33-way image classification set "images" from GitHub (qasim418/Chocolathon); label vocabulary: cocoa shot amaretto, cocoa shot bourbon, cocoa shot chocolate cake, cocoa shot old fashioned, cocoa shot tequila, cocoa shot whiskey, truffle amaretto, truffle bananas foster, truffle brownie batter, truffle caramel apple cider, truffle champagne, truffle cheesecake, truffle confetti cake, truffle cookies and cream, truffle creamsicle, truffle creme brulee, truffle dulce de leche, truffle espresso martini, truffle grey salt caramel, truffle key lime pie, truffle lemon, truffle manhattan, truffle maple cream, truffle peanut butter caramel, truffle pineapple moscato, truffle pistachio, truffle pumpkin spice latte, truffle raspberry, truffle s mores, truffle salted caramel, truffle strawberry shortcake, truffle tea honey, truffle turtle.

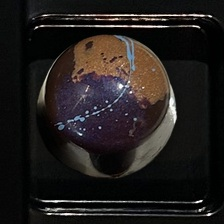
Label: truffle peanut butter caramel

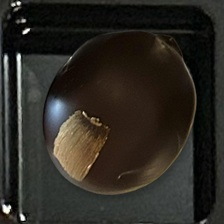
Label: cocoa shot bourbon

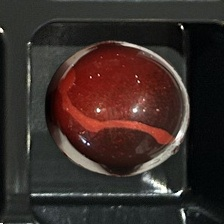
Label: truffle raspberry

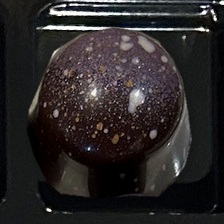
Label: truffle salted caramel

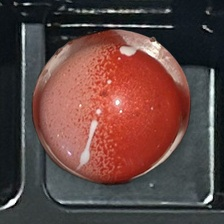
Label: truffle strawberry shortcake

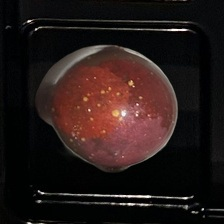
Label: truffle amaretto
